2-way image classification set "Seeds_Dataset" from GitHub (kolodzima/Seeds_Dataset); label vocabulary: bean, coffee.

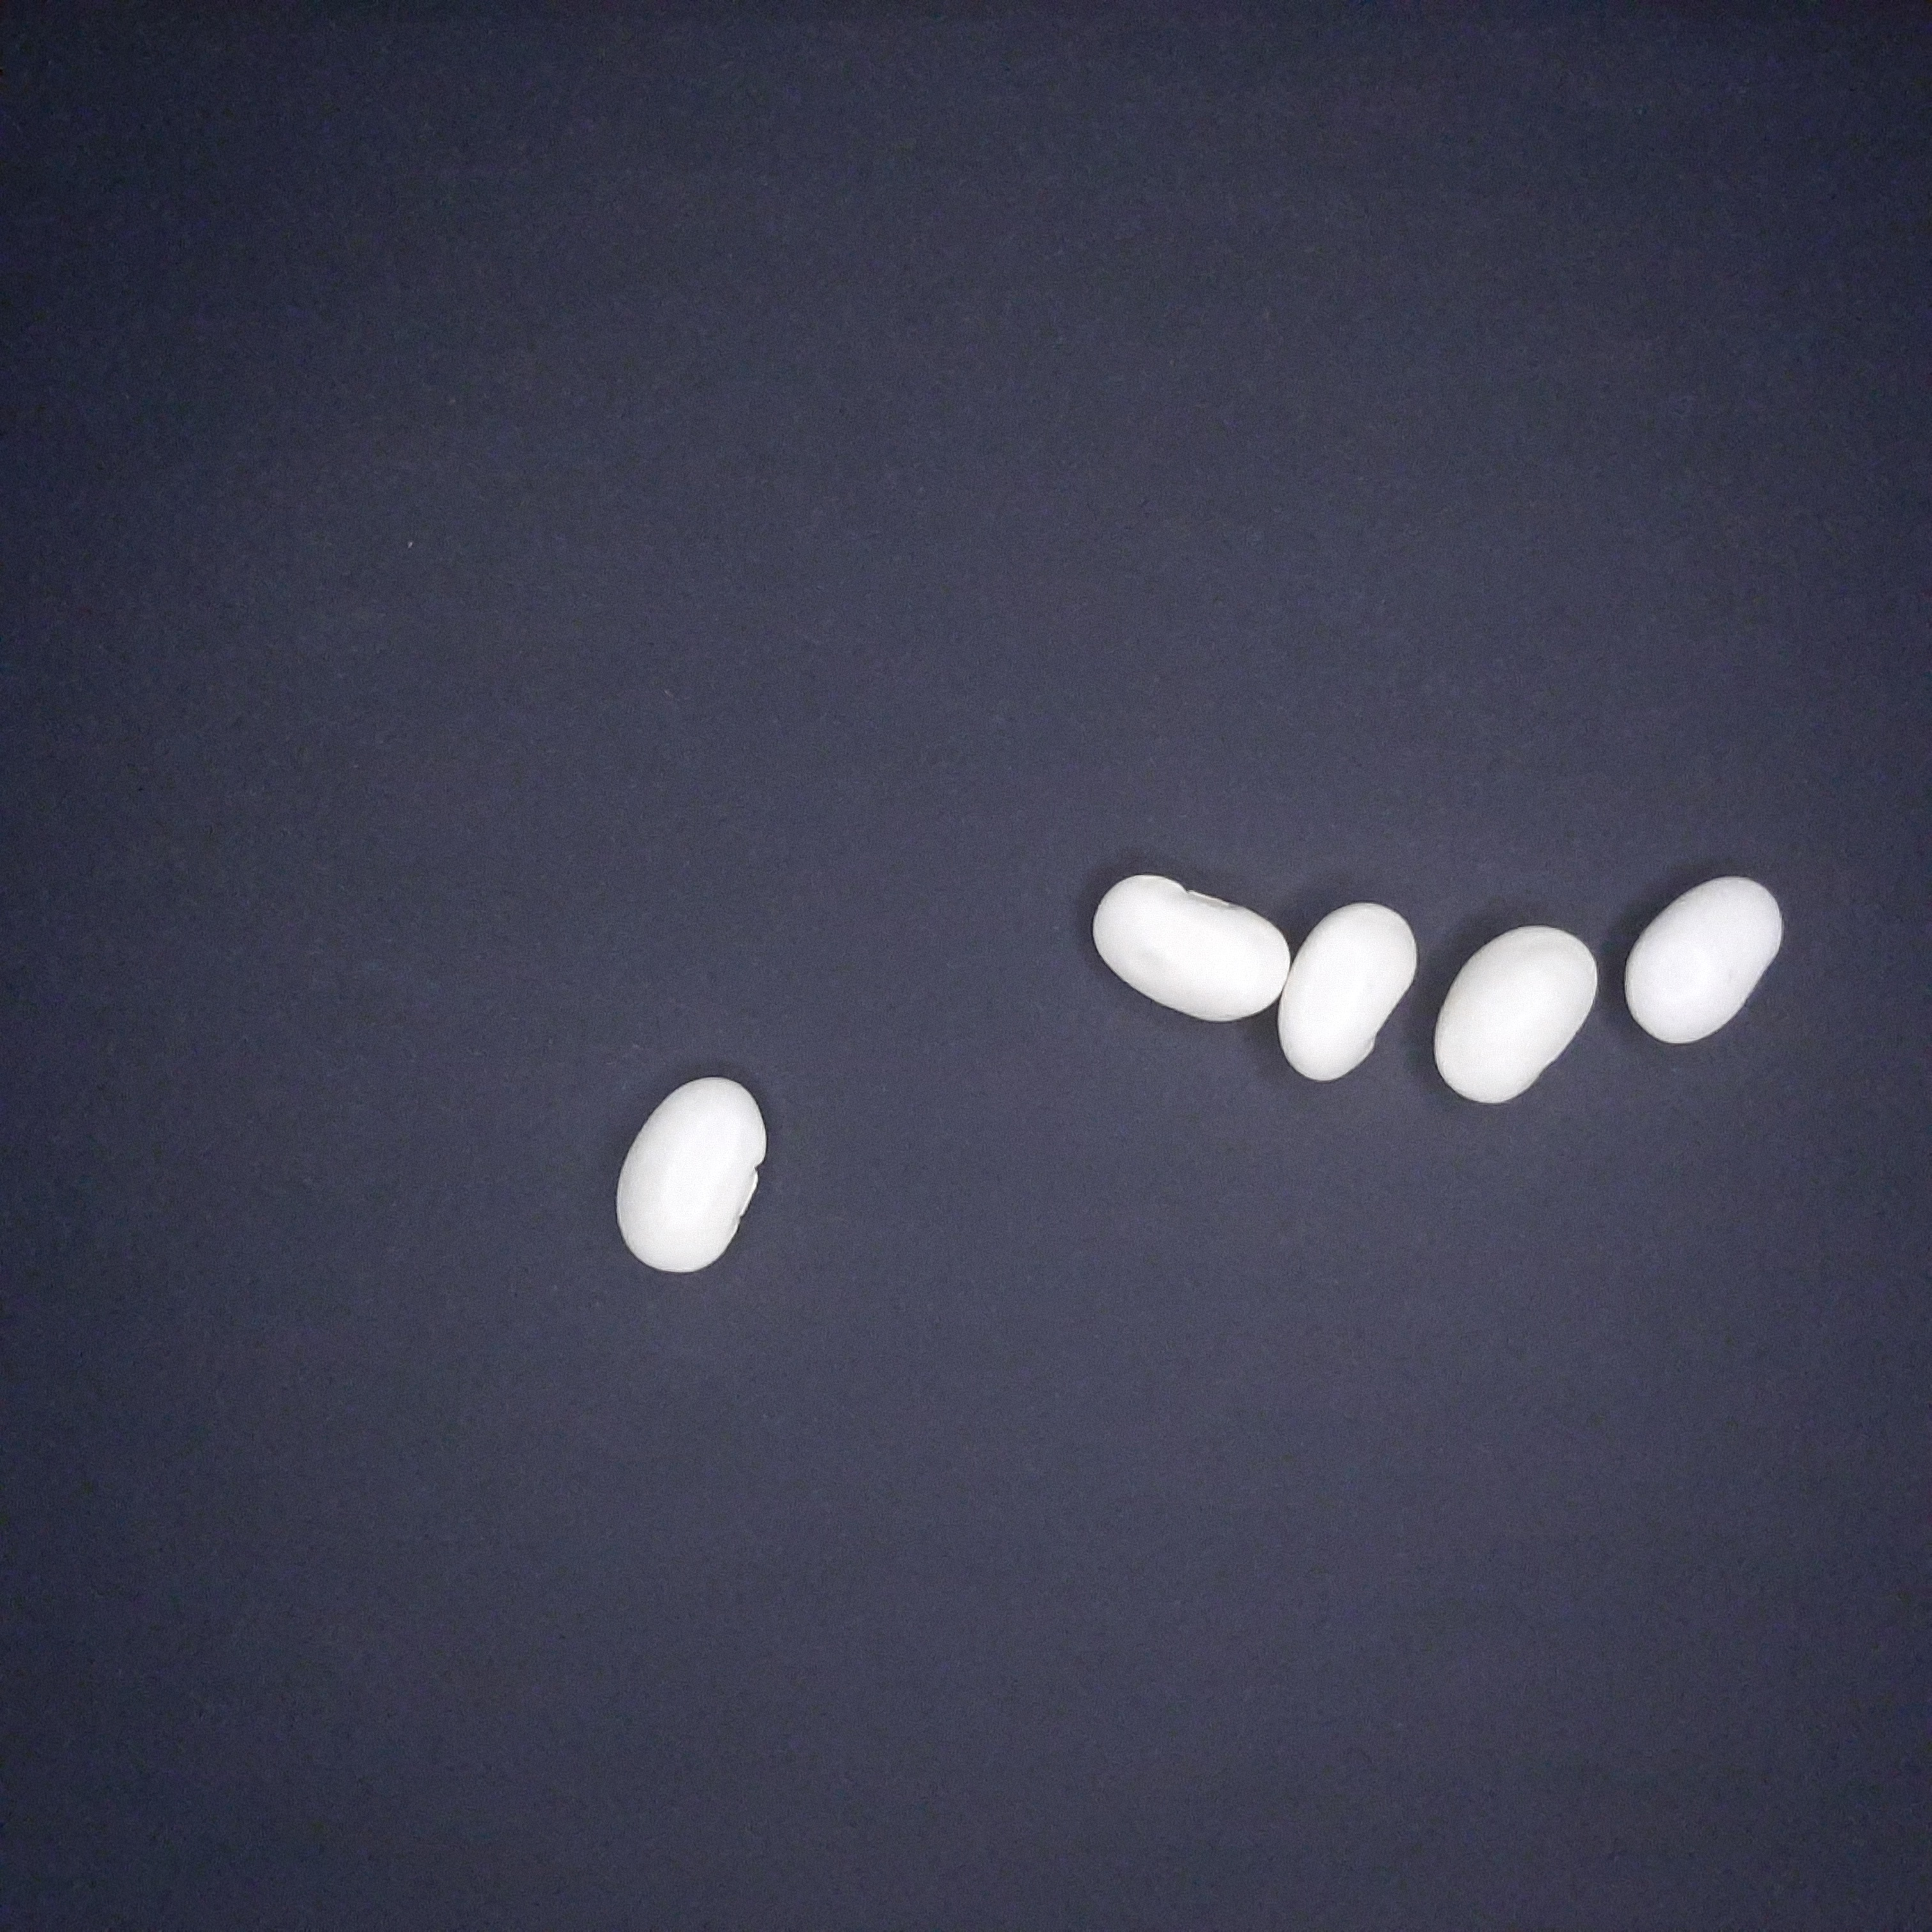
Label: bean

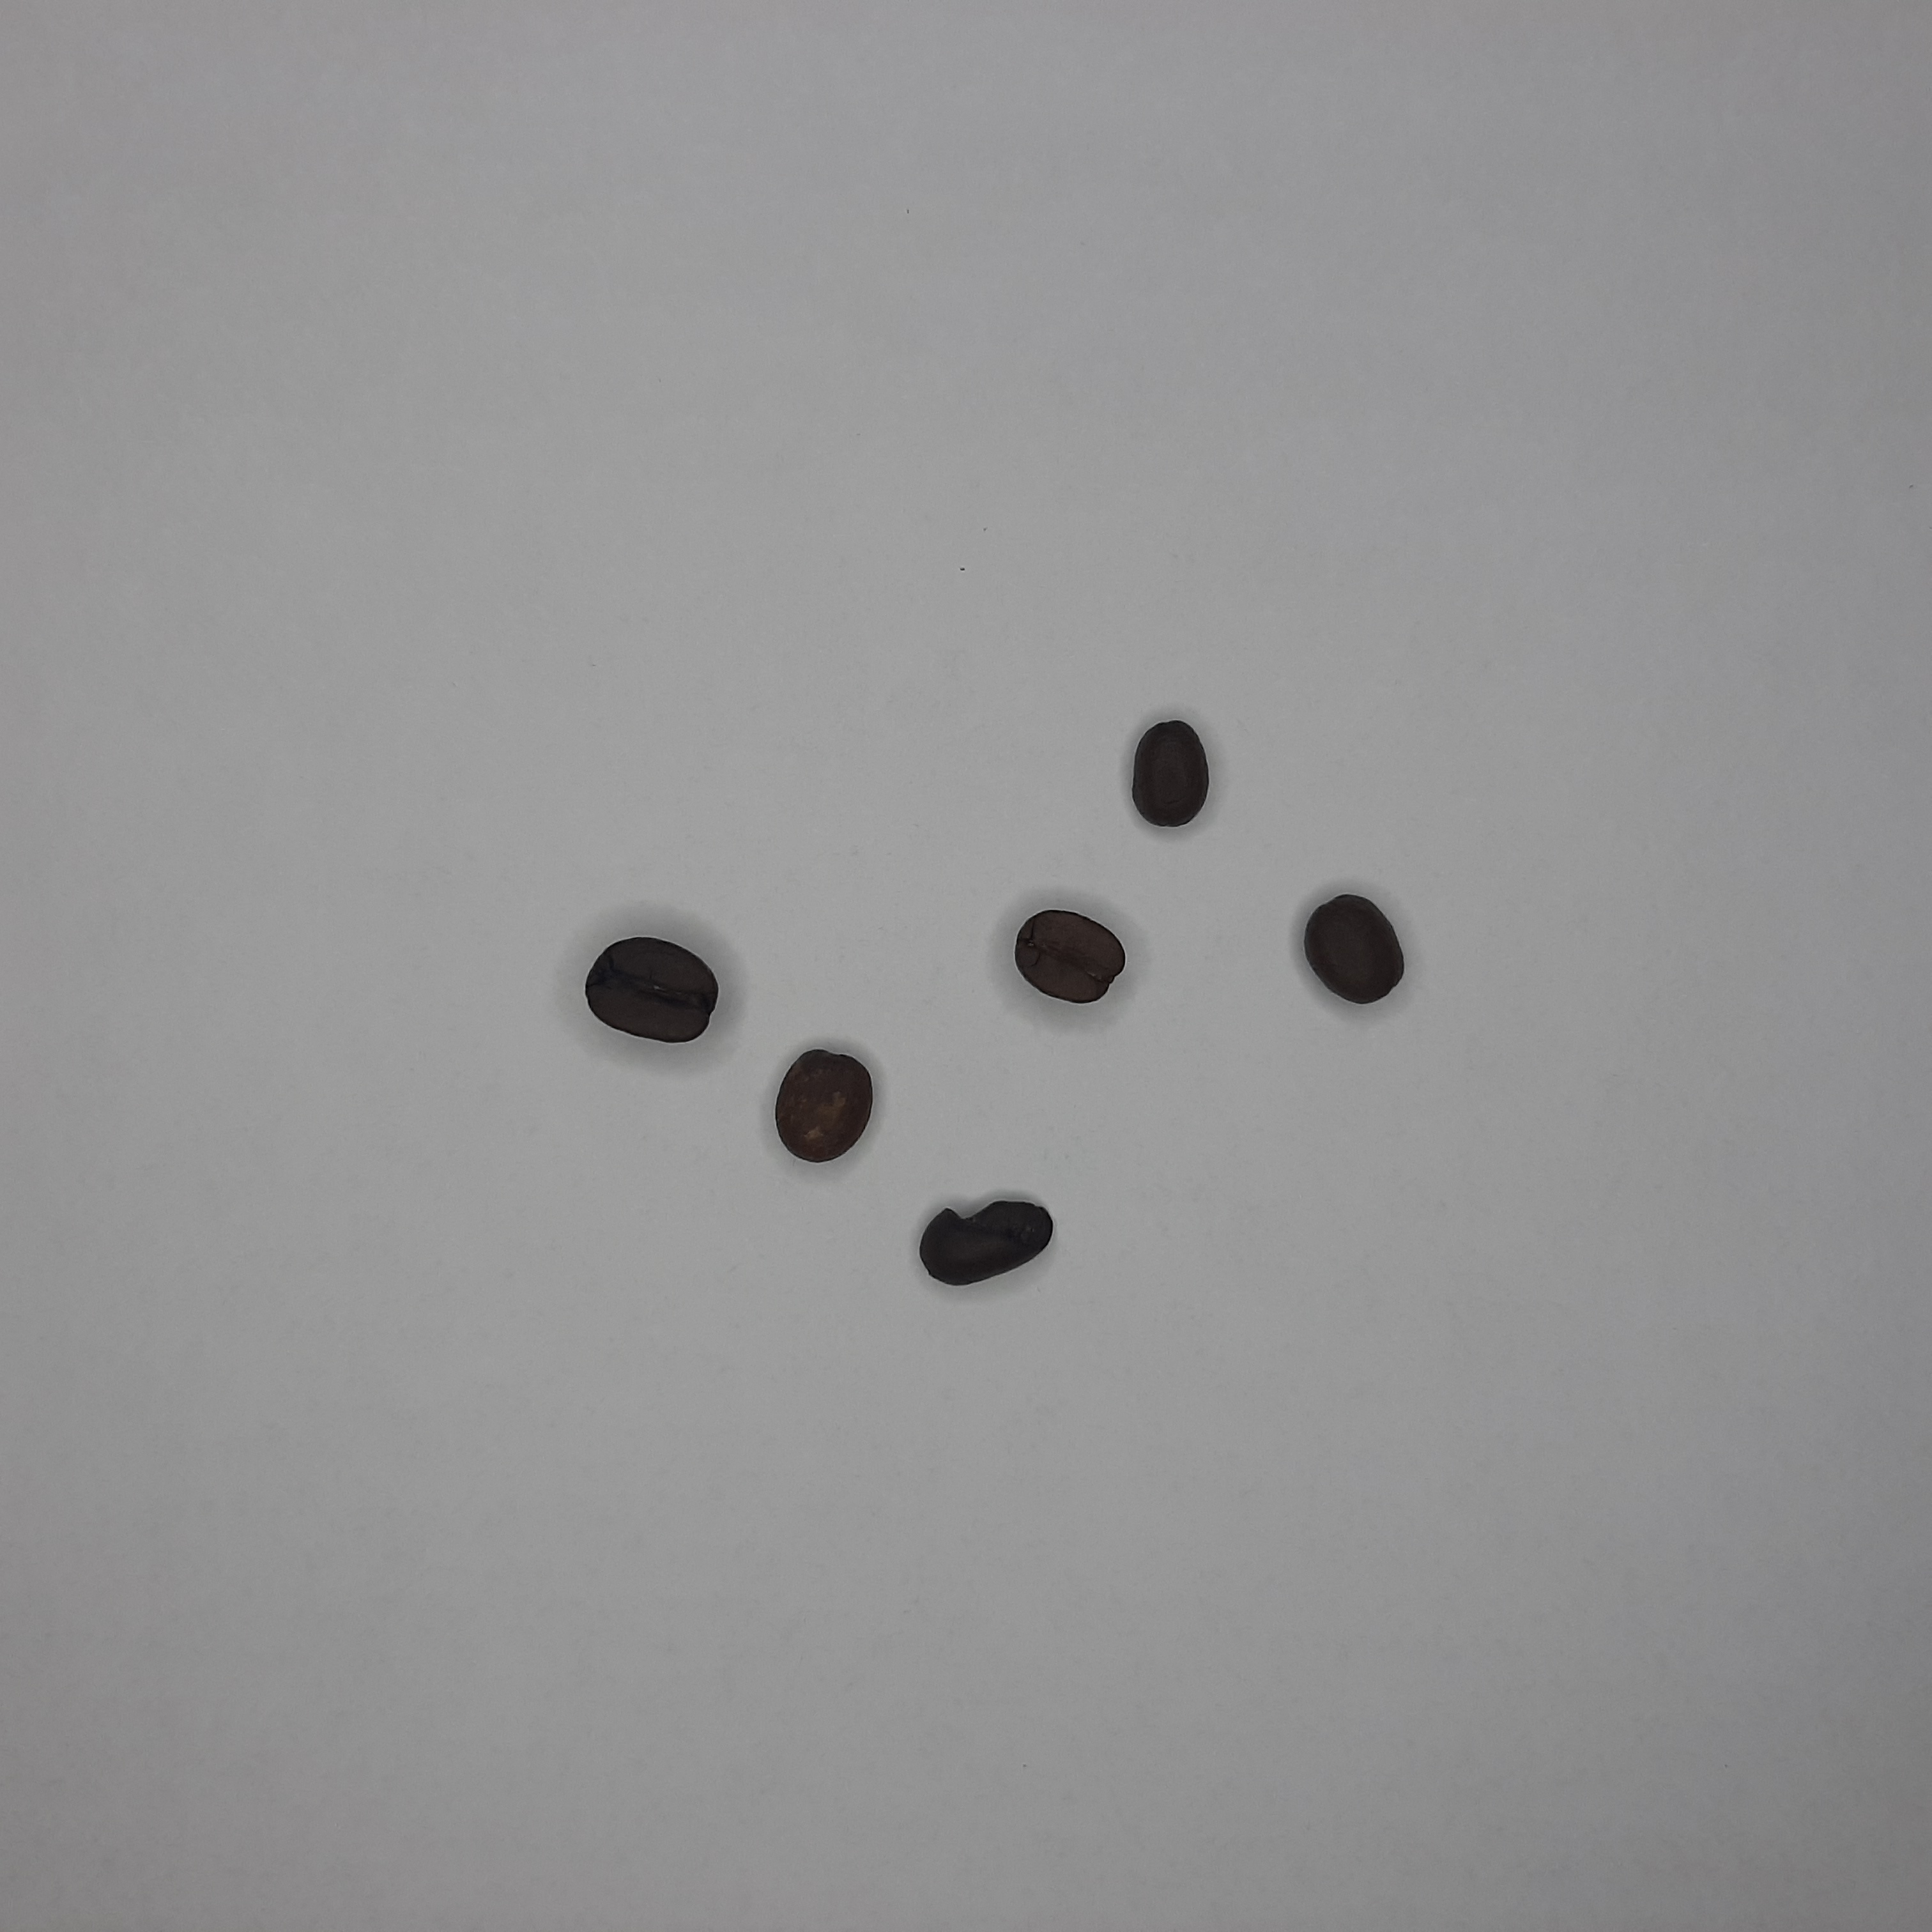
Label: coffee

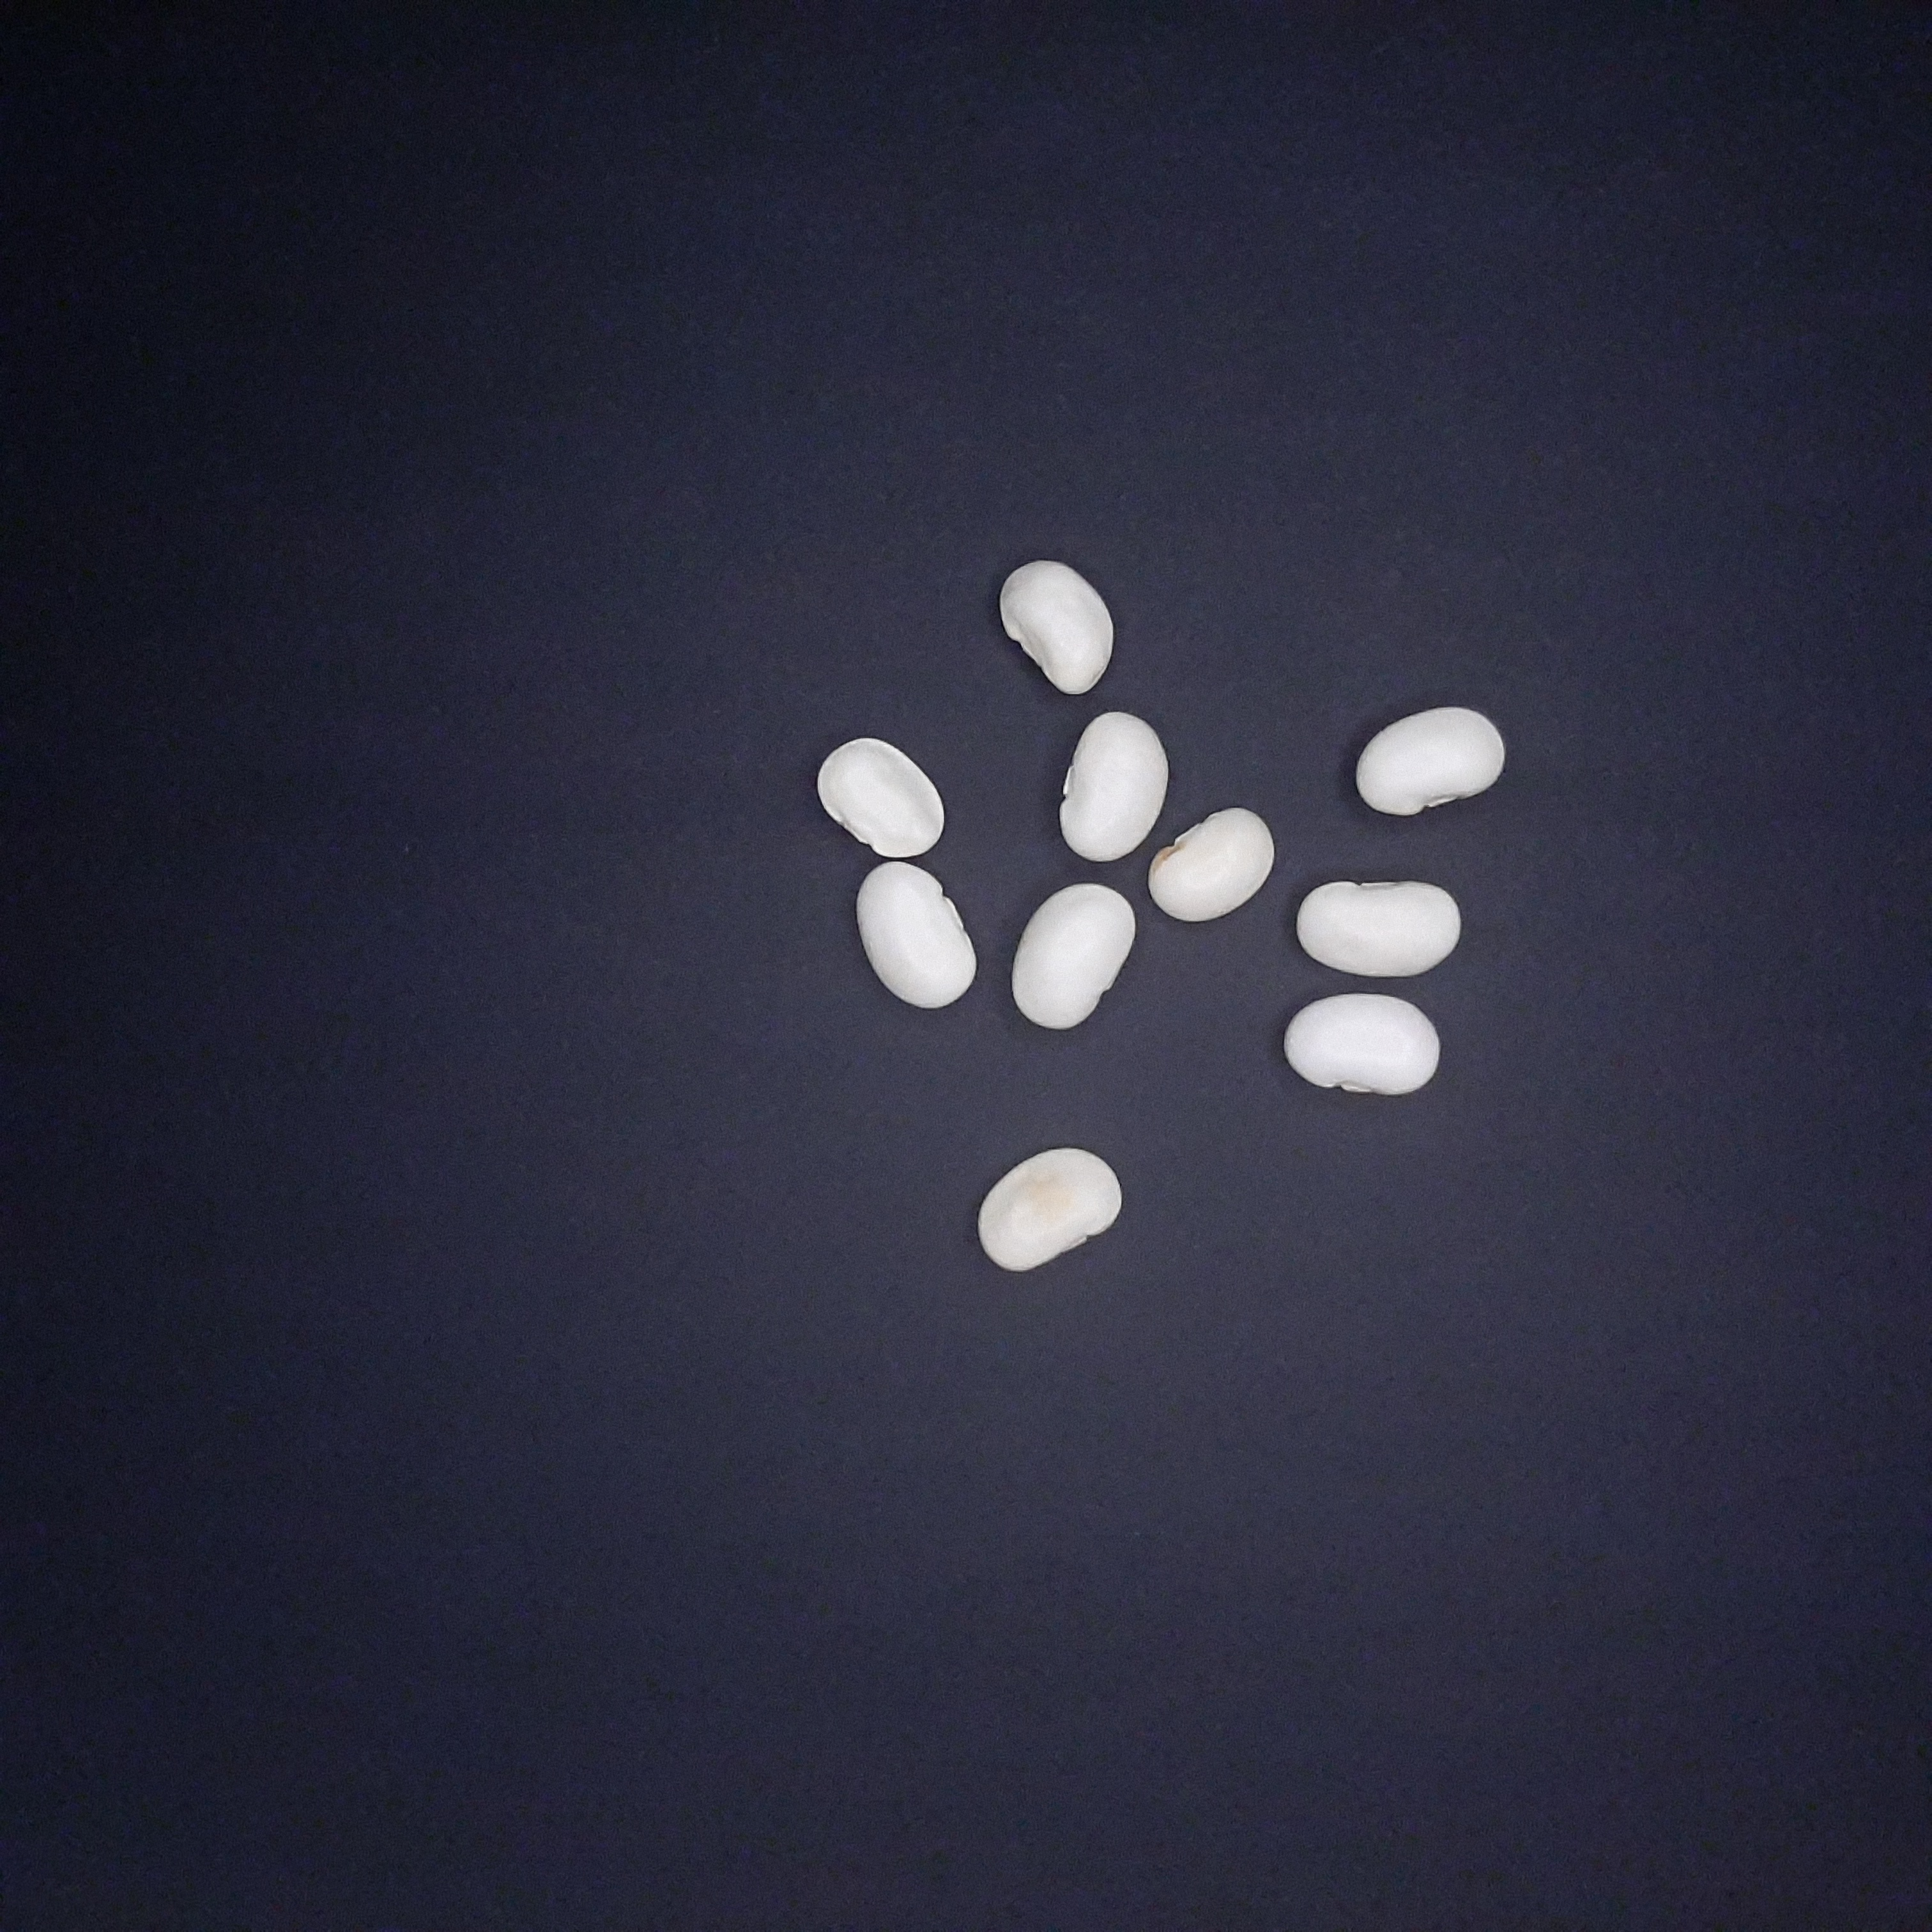
Label: bean

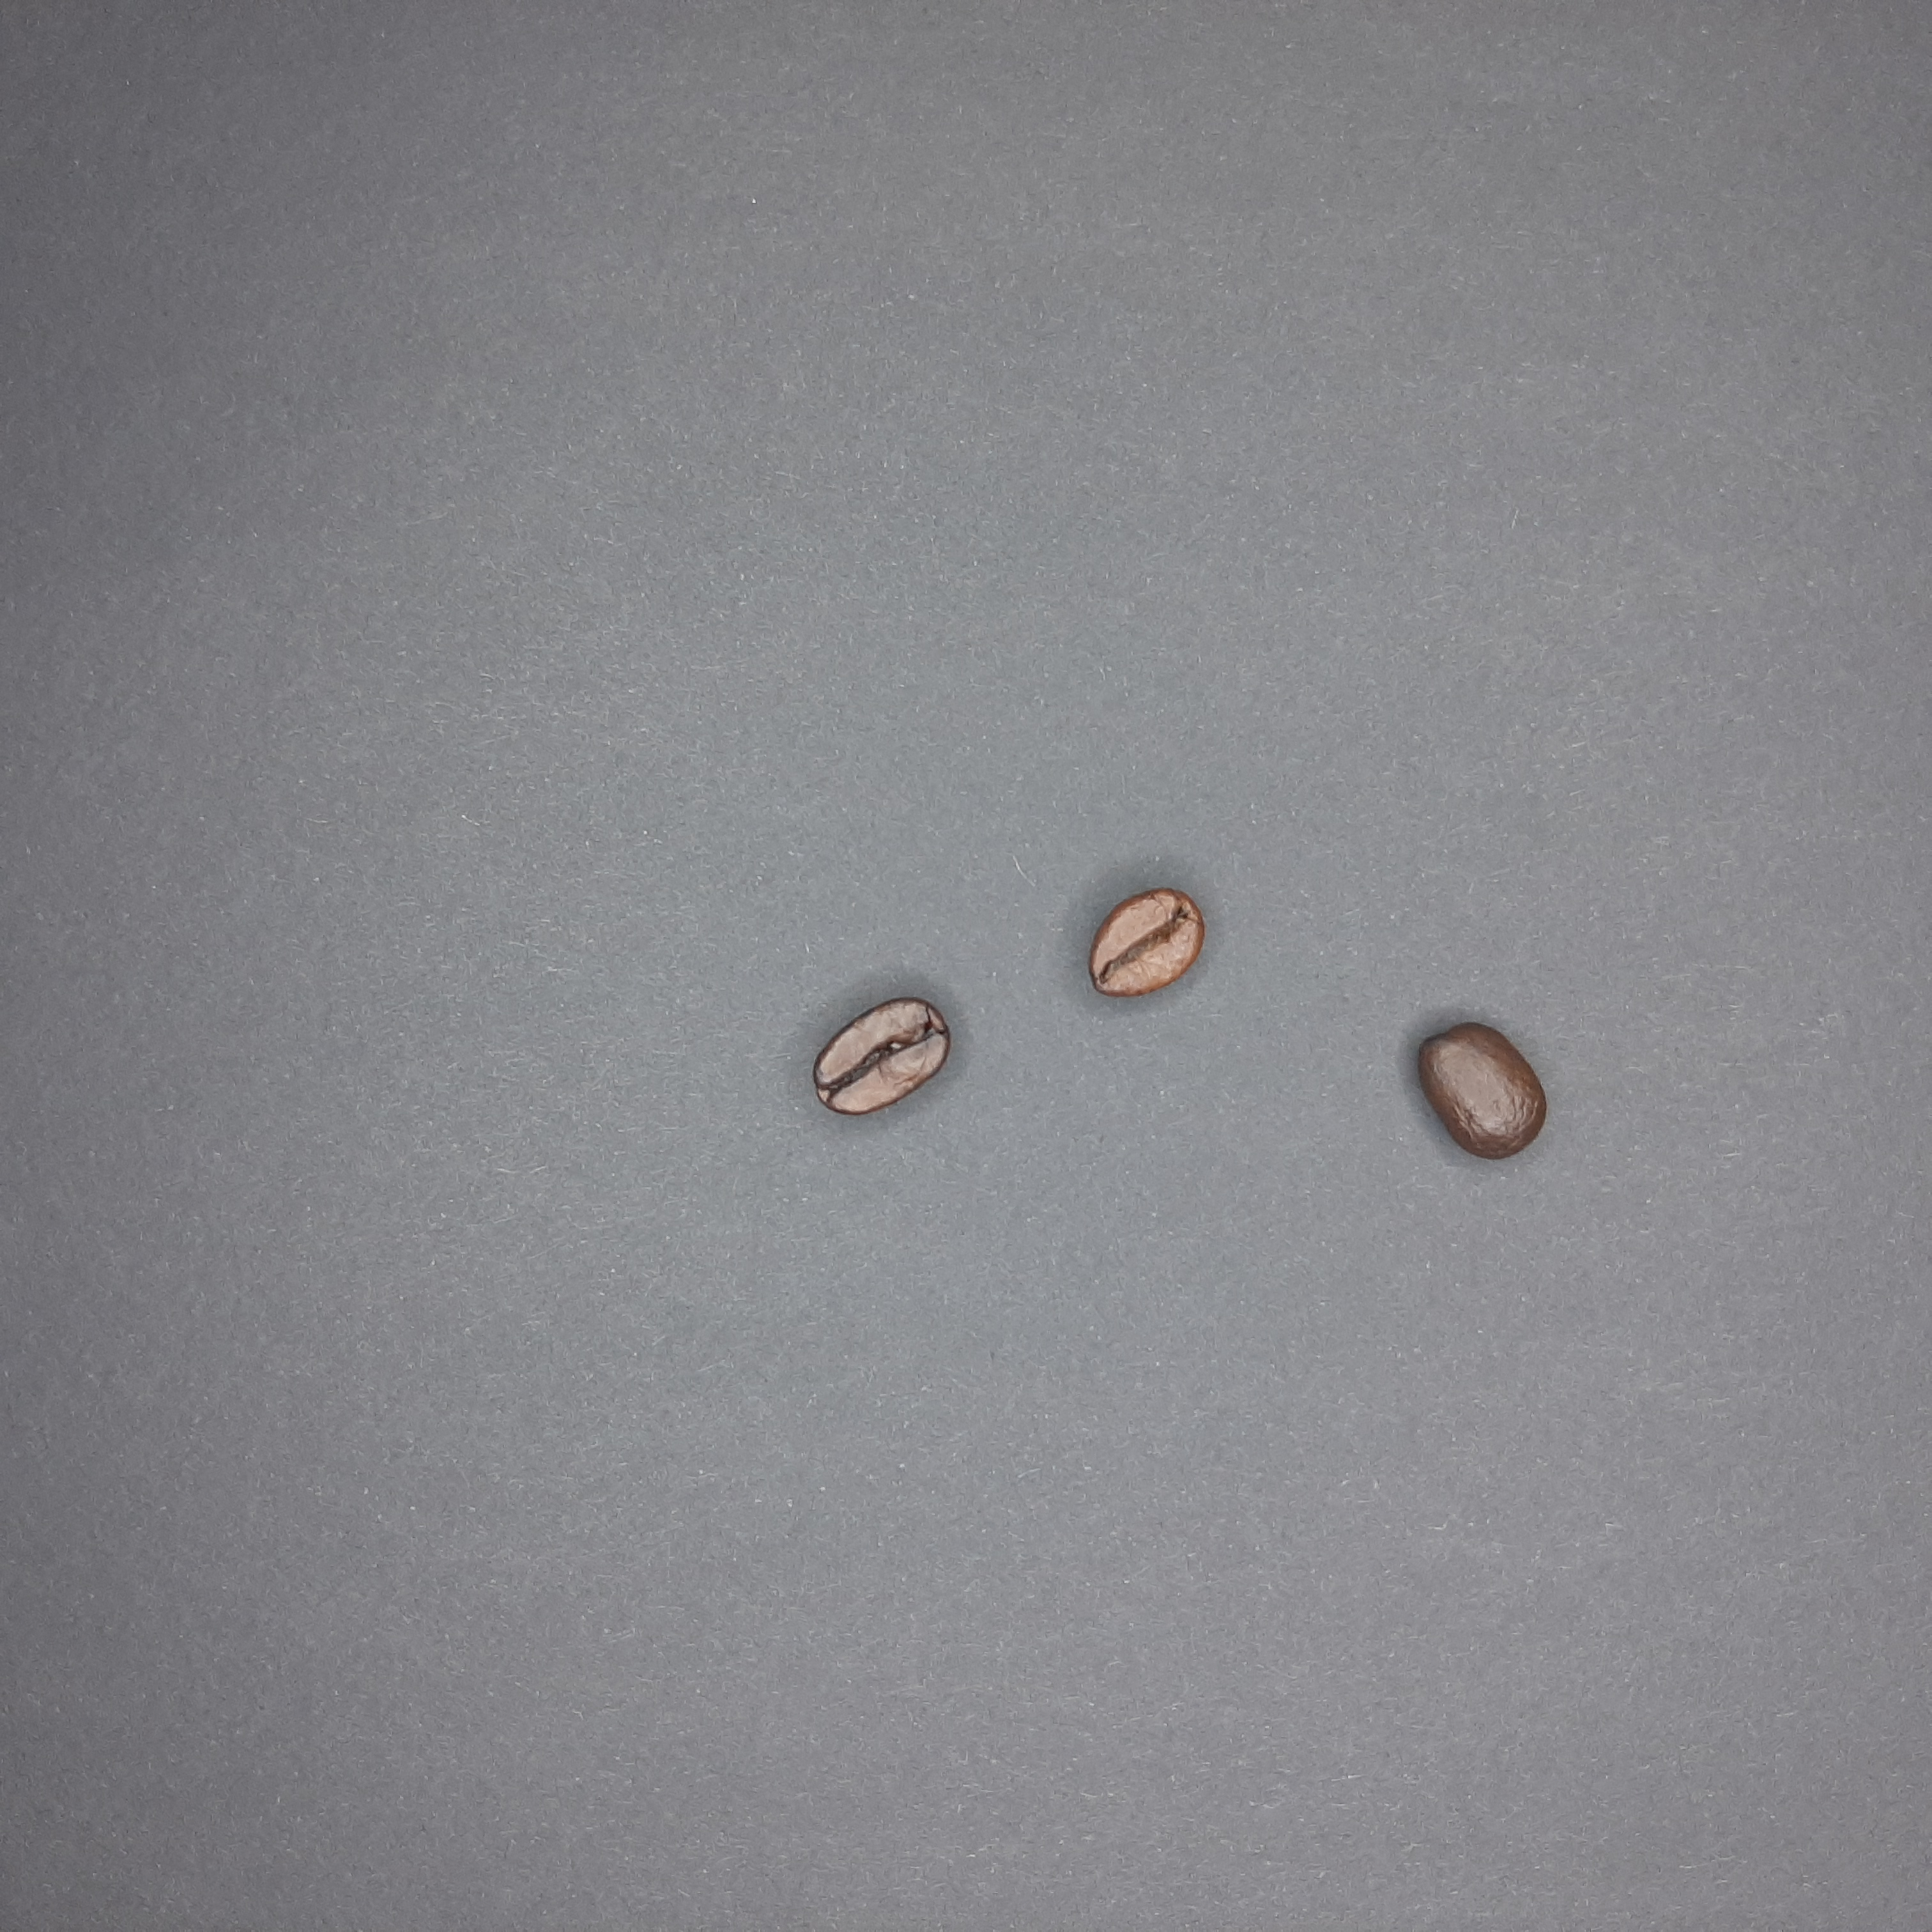
Label: coffee

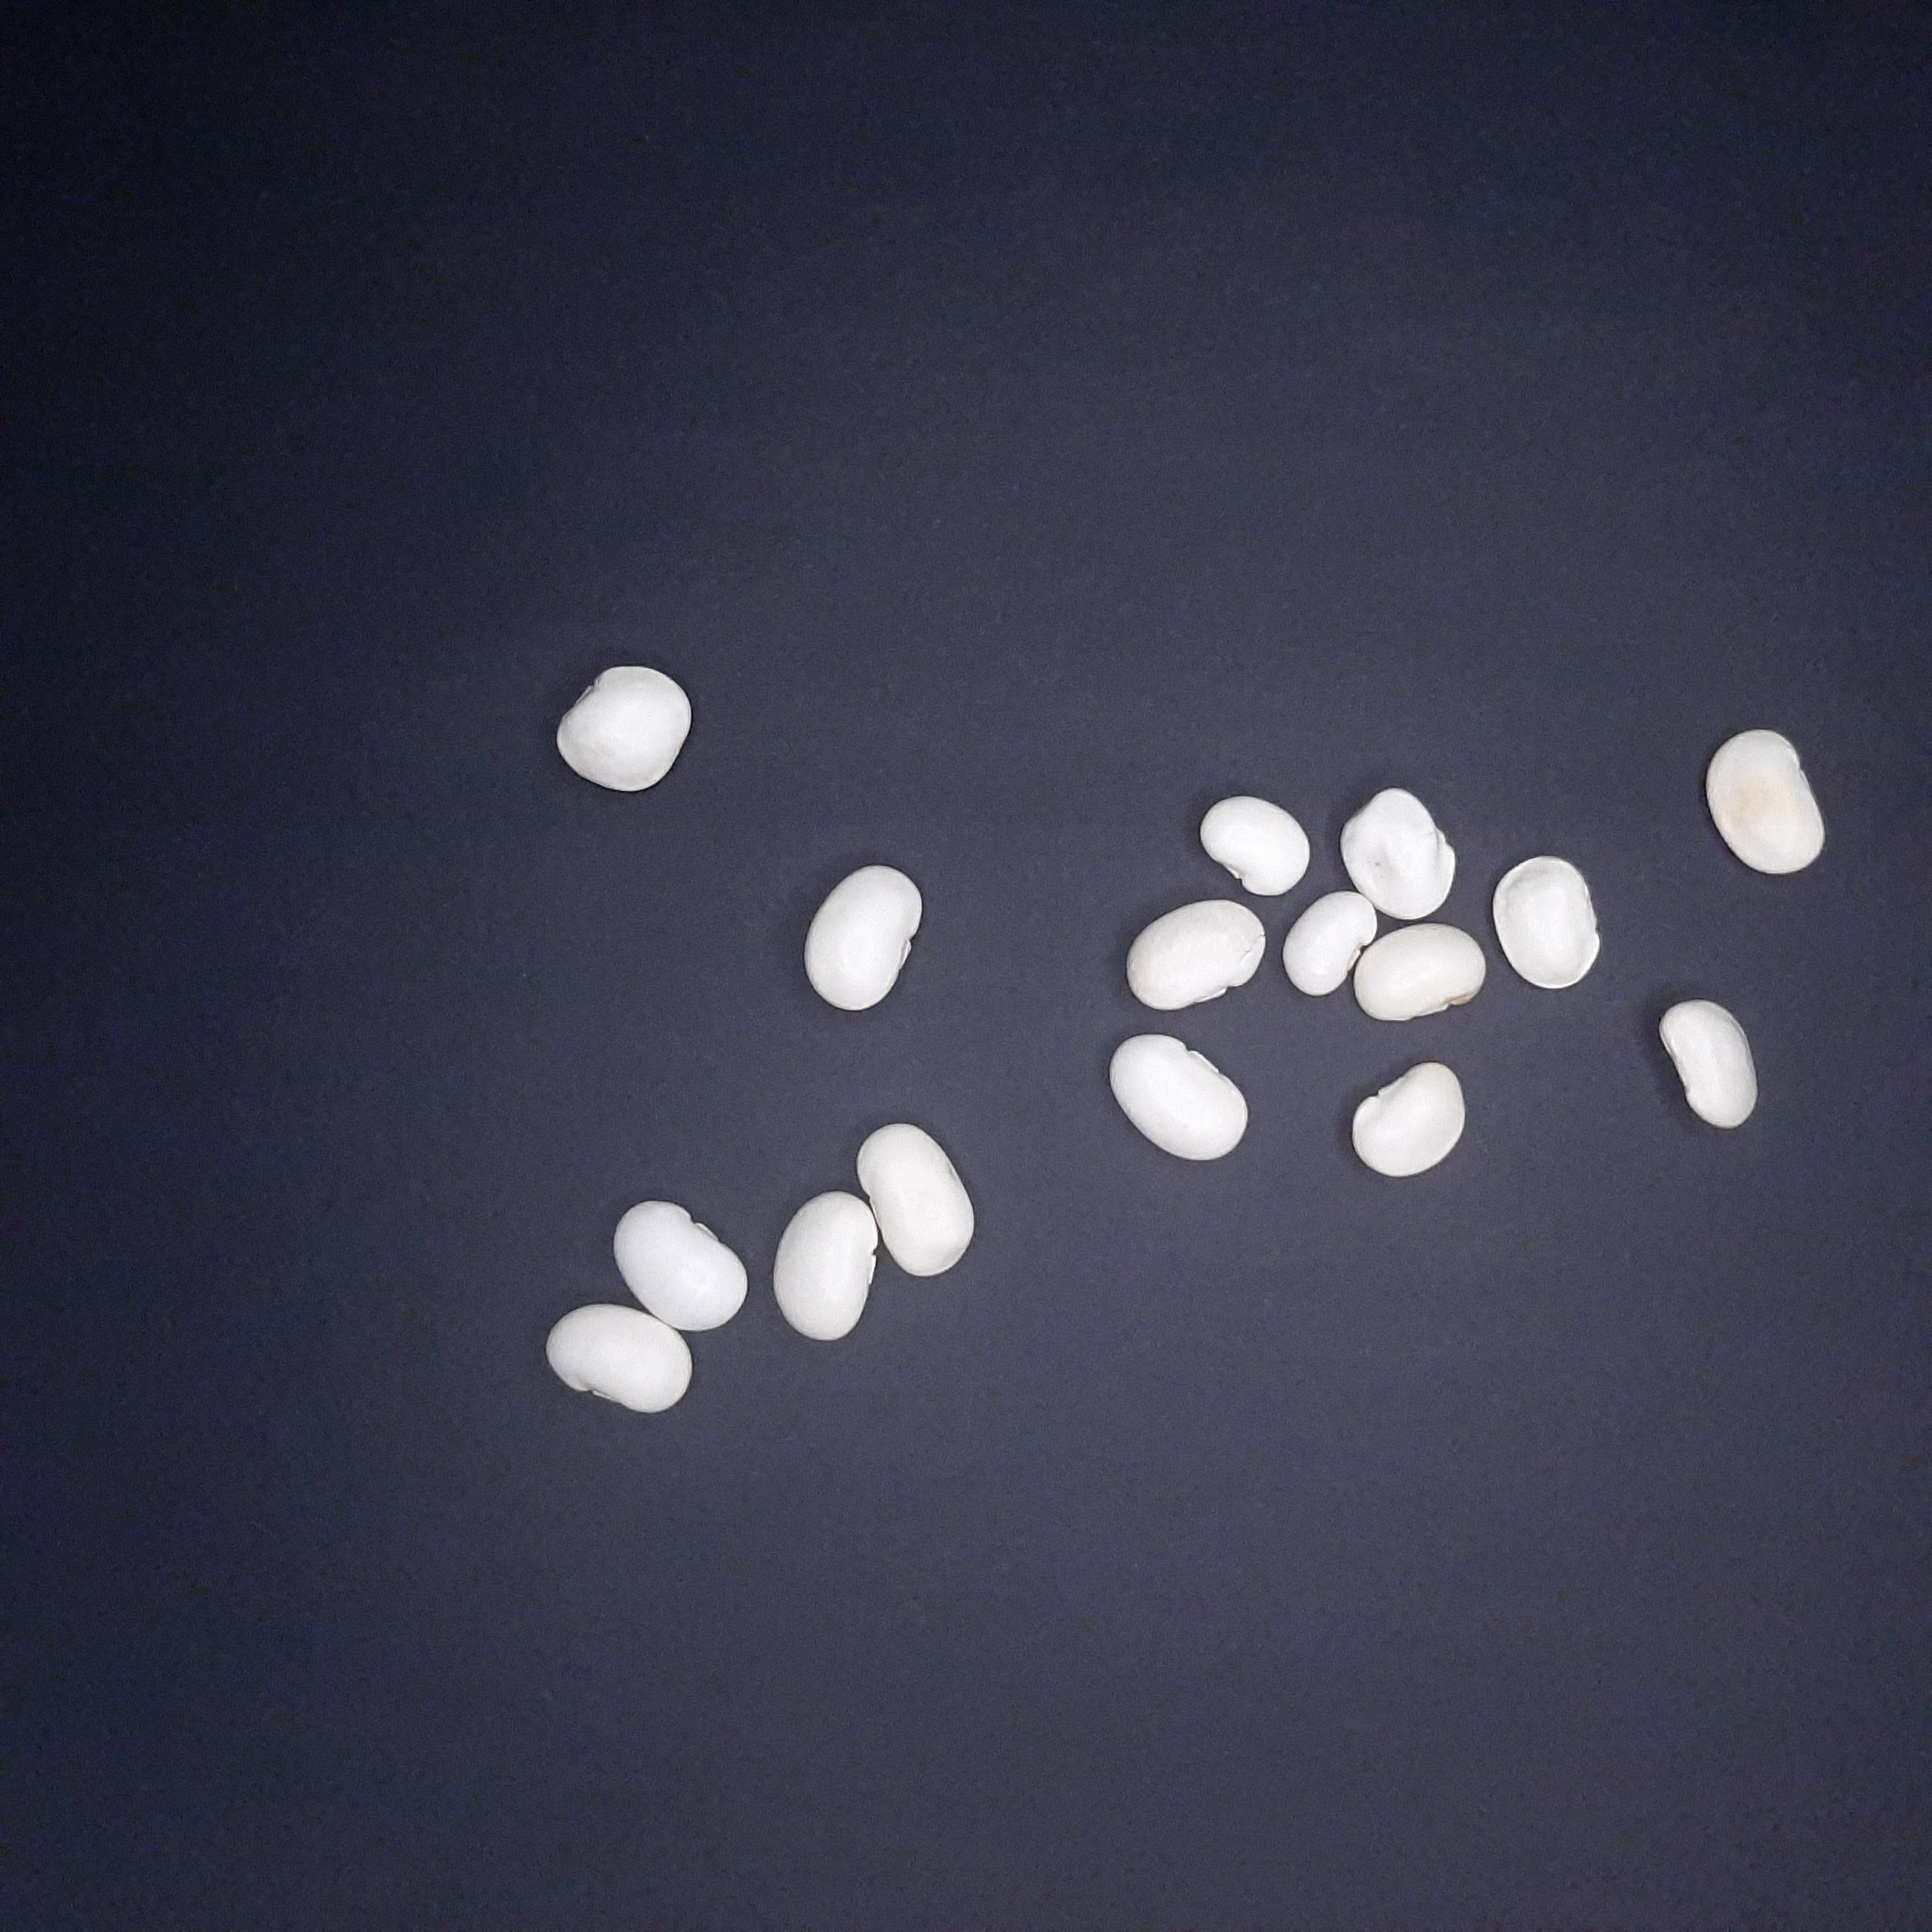
Label: bean

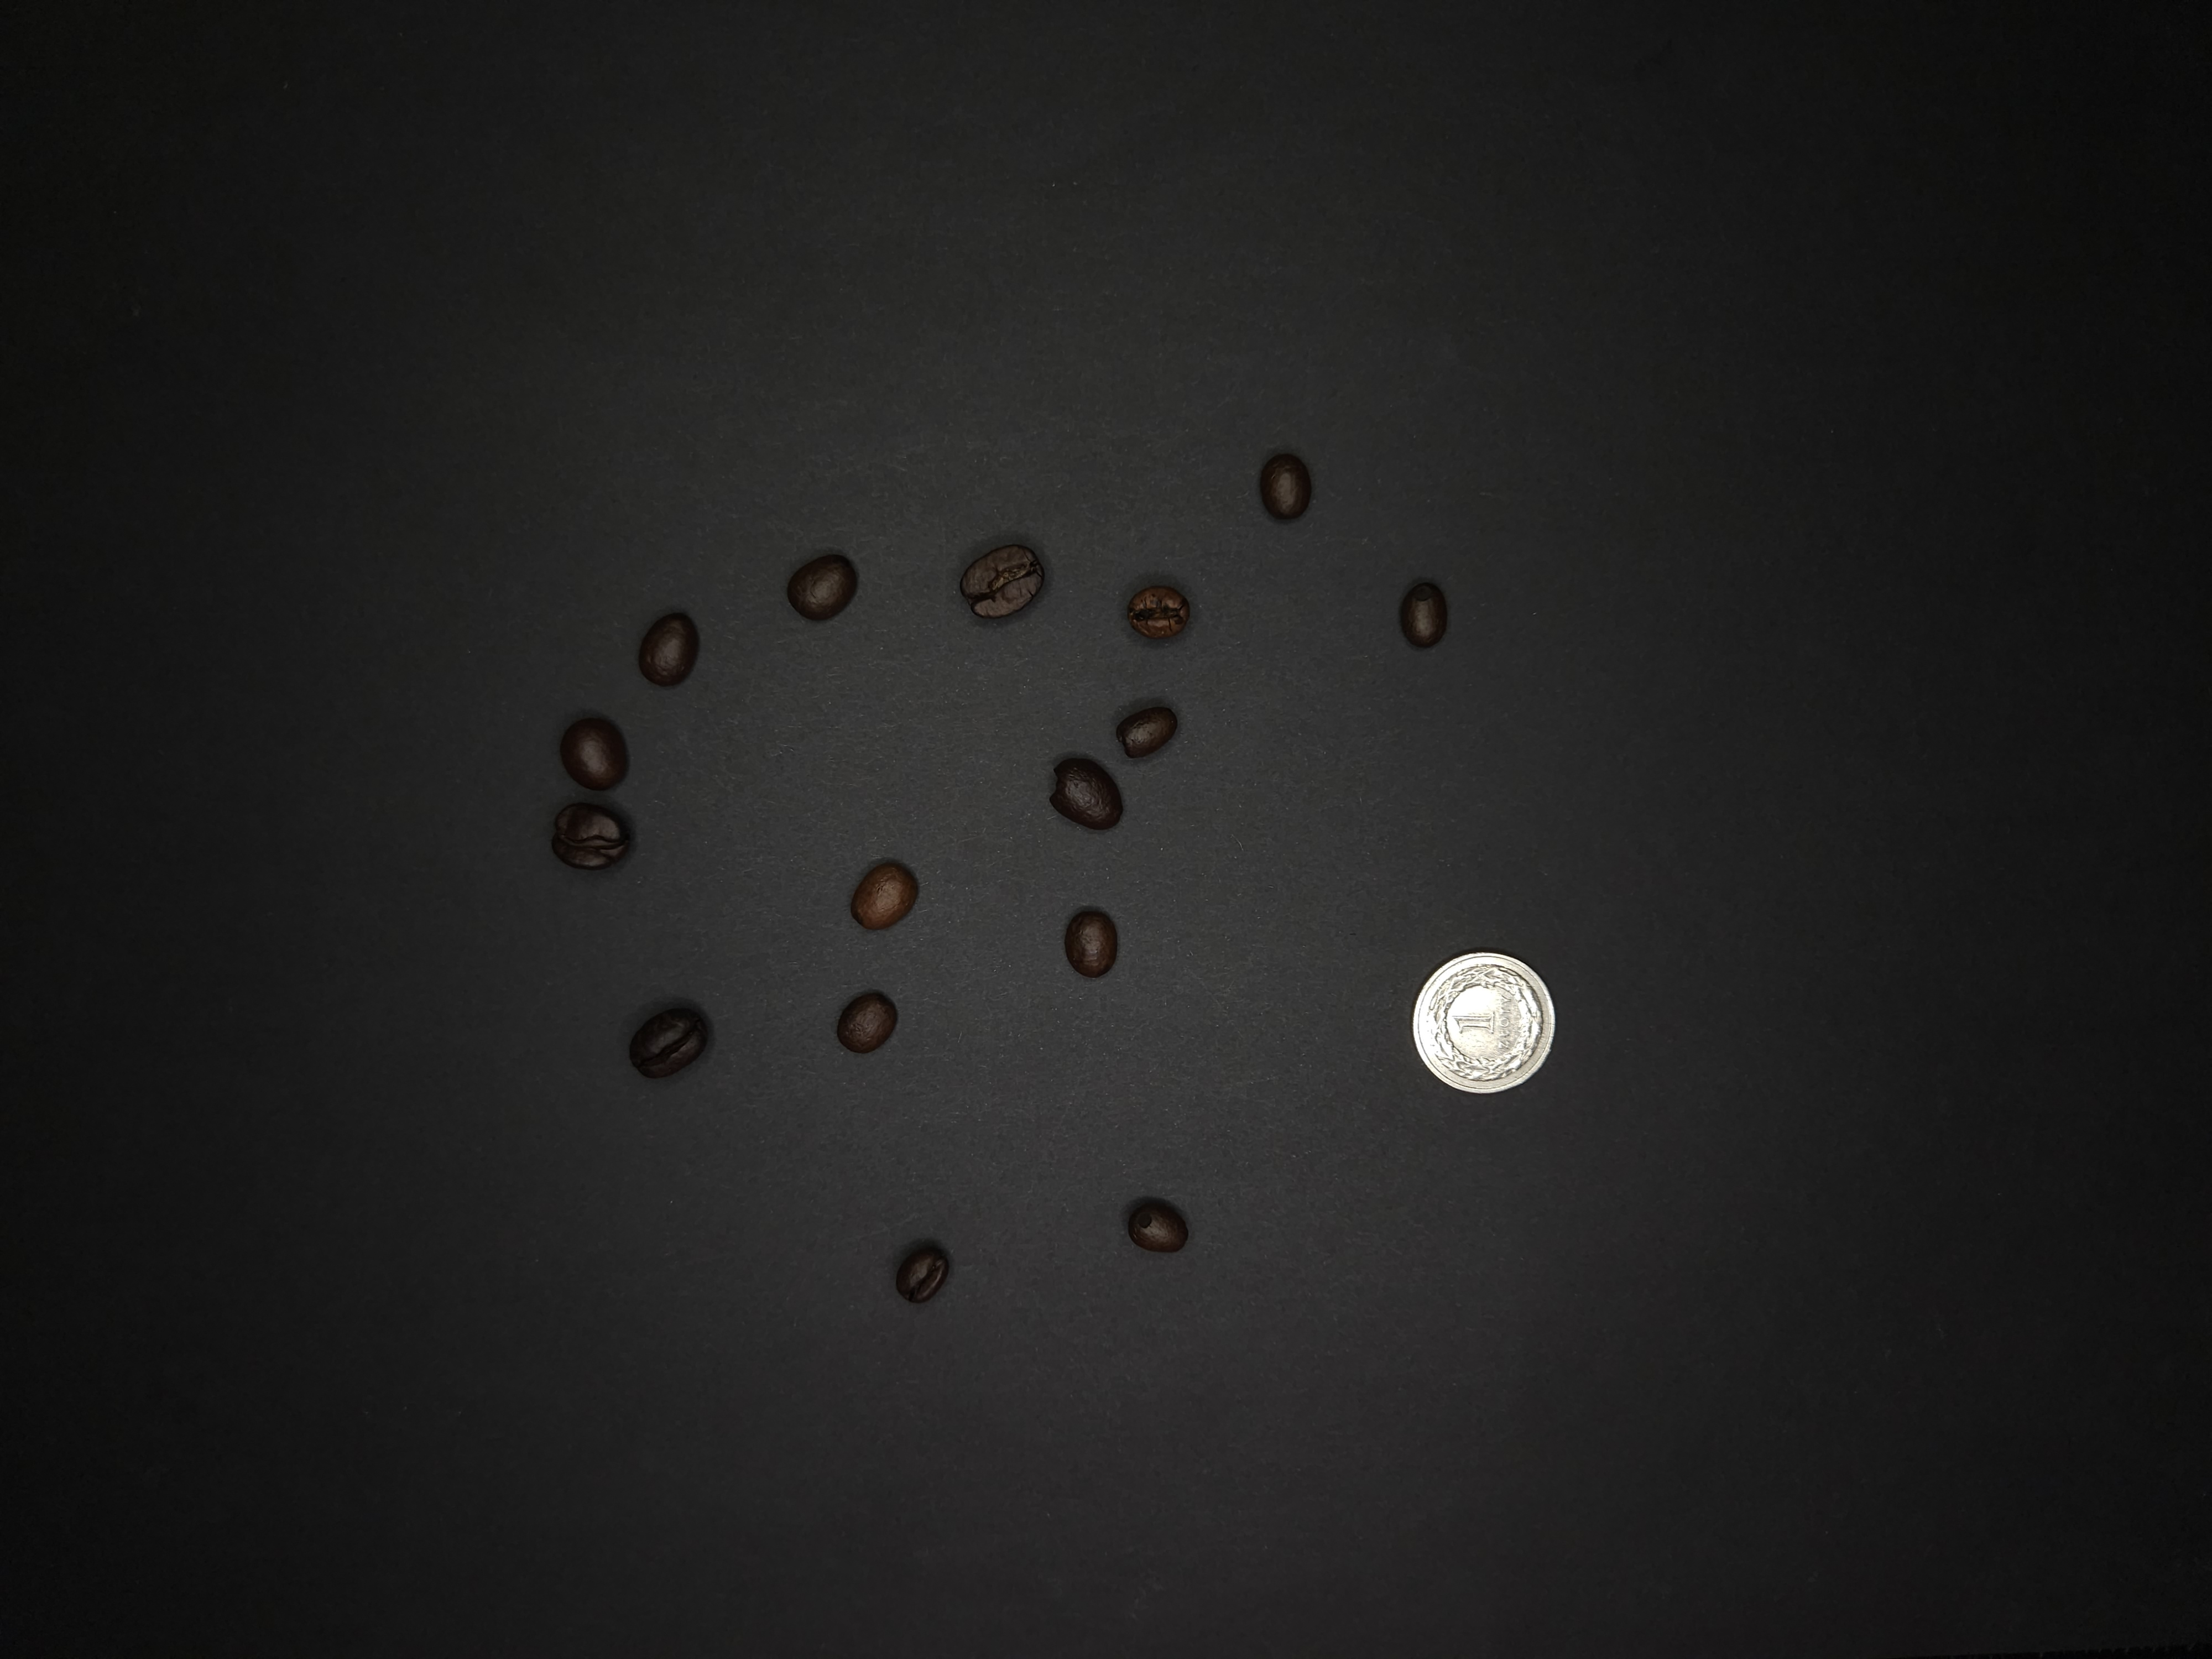
Label: coffee
